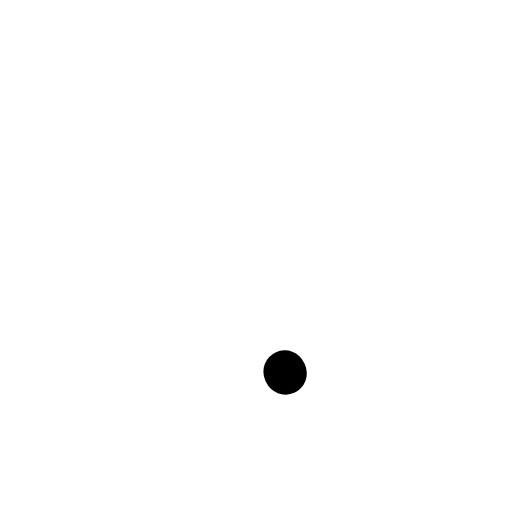
t = 0.00 s
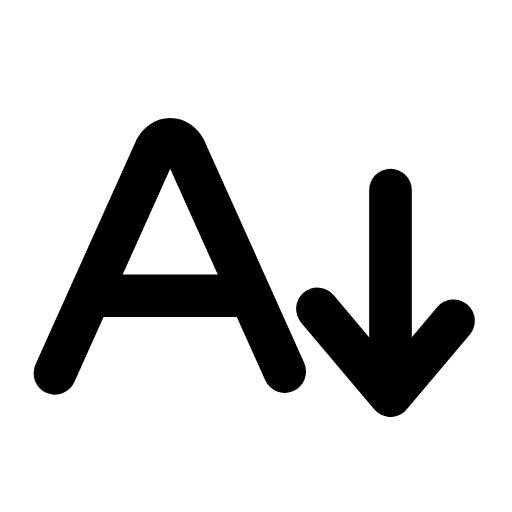
t = 0.27 s
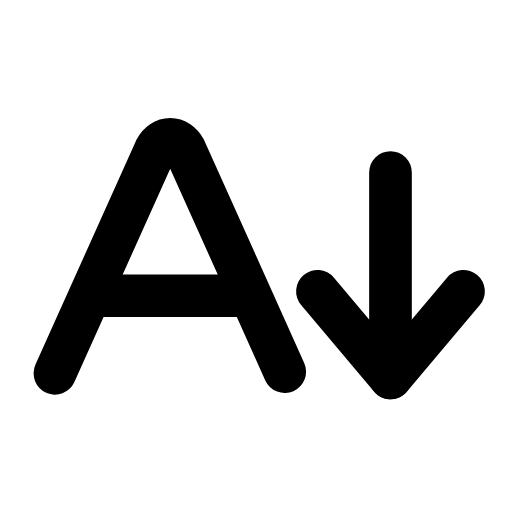
t = 0.53 s
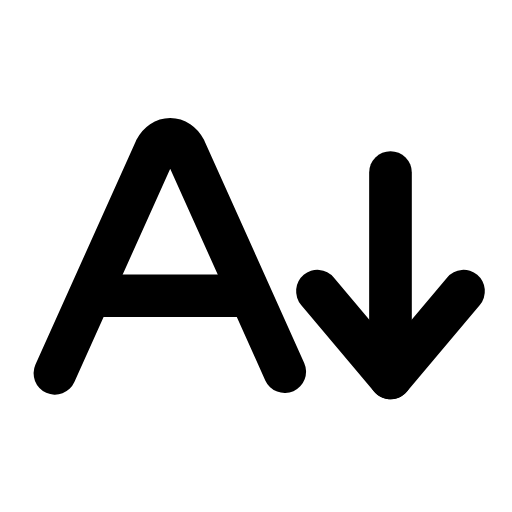
t = 0.80 s
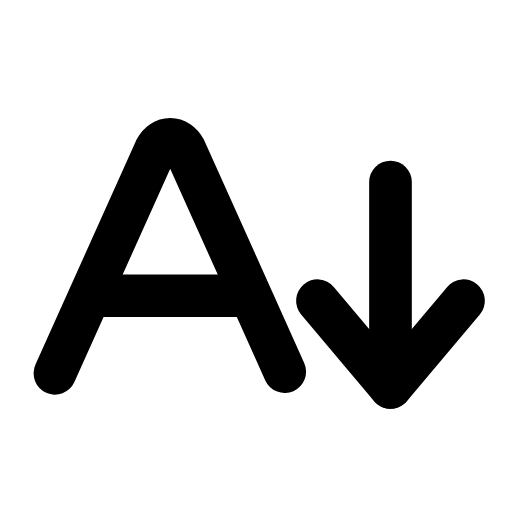
t = 1.07 s
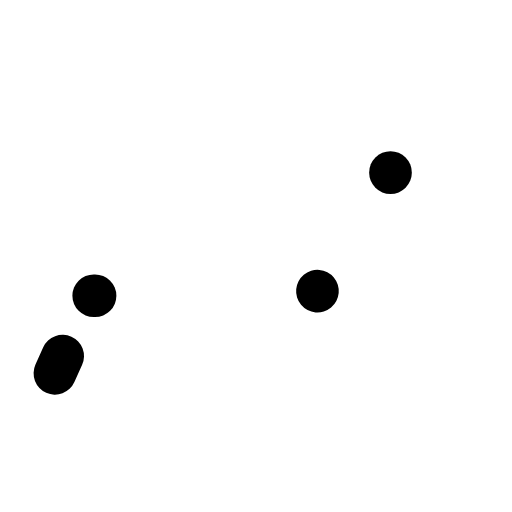
t = 1.33 s

The animated SVG that drew these frames (rendered in a browser with its animation timeline set to each time). Animation: 5 SMIL elements (animate=4,animateTransform=1); one cycle of 1.60 s, repeats indefinitely.

<svg xmlns="http://www.w3.org/2000/svg" width="24" height="24" viewBox="0 0 24 24" fill="none"><g transform="translate(-0.849 -0.047) scale(1.07)"><path stroke="currentColor" stroke-width="1.869" stroke-linecap="round" stroke-linejoin="round" fill="none" d="M3.2 16.4L7.6 6.6C7.9 6 8.6 6 8.9 6.6L13.3 16.4" pathLength="1" stroke-dasharray="1"><animate attributeName="stroke-dashoffset" values="1;1;0;0;0;0;1;1;1" keyTimes="0;0;0.189;0.45;0.6;0.774;0.9;0.9;1" dur="1.6s" repeatCount="indefinite" calcMode="spline" keySplines="0.16 1 0.3 1;0.16 1 0.3 1;0.16 1 0.3 1;0.16 1 0.3 1;0.16 1 0.3 1;0.16 1 0.3 1;0.16 1 0.3 1;0.16 1 0.3 1"/></path><line stroke="currentColor" stroke-width="1.869" stroke-linecap="round" stroke-linejoin="round" fill="none" x1="4.9" x2="11.6" y1="13" y2="13" pathLength="1" stroke-dasharray="1"><animate attributeName="stroke-dashoffset" values="1;1;0;0;0;0;1;1;1" keyTimes="0;0.0315;0.2205;0.45;0.6;0.753;0.879;0.9;1" dur="1.6s" repeatCount="indefinite" calcMode="spline" keySplines="0.16 1 0.3 1;0.16 1 0.3 1;0.16 1 0.3 1;0.16 1 0.3 1;0.16 1 0.3 1;0.16 1 0.3 1;0.16 1 0.3 1;0.16 1 0.3 1"/></line><g><animateTransform attributeName="transform" type="translate" values="0 0;0 0;0 0.9;0 0;0 0;0 0;0 0;0 0.9;0 0;0 0;0 0" keyTimes="0;0.135;0.2475;0.36;0.45;0.6;0.66;0.735;0.81;0.9;1" dur="1.6s" repeatCount="indefinite" calcMode="spline" keySplines="0.16 1 0.3 1;0.16 1 0.3 1;0.16 1 0.3 1;0.16 1 0.3 1;0.16 1 0.3 1;0.16 1 0.3 1;0.16 1 0.3 1;0.16 1 0.3 1;0.16 1 0.3 1;0.16 1 0.3 1"/><line stroke="currentColor" stroke-width="1.869" stroke-linecap="round" stroke-linejoin="round" fill="none" x1="17.9" x2="17.9" y1="7.6" y2="16.6" pathLength="1" stroke-dasharray="1"><animate attributeName="stroke-dashoffset" values="1;1;0;0;0;0;1;1;1" keyTimes="0;0.063;0.252;0.45;0.6;0.732;0.858;0.9;1" dur="1.6s" repeatCount="indefinite" calcMode="spline" keySplines="0.16 1 0.3 1;0.16 1 0.3 1;0.16 1 0.3 1;0.16 1 0.3 1;0.16 1 0.3 1;0.16 1 0.3 1;0.16 1 0.3 1;0.16 1 0.3 1"/></line><path stroke="currentColor" stroke-width="1.869" stroke-linecap="round" stroke-linejoin="round" fill="none" d="M14.7 12.8L17.9 16.6L21.1 12.8" pathLength="1" stroke-dasharray="1"><animate attributeName="stroke-dashoffset" values="1;1;0;0;0;0;1;1;1" keyTimes="0;0.0945;0.2835;0.45;0.6;0.711;0.837;0.9;1" dur="1.6s" repeatCount="indefinite" calcMode="spline" keySplines="0.16 1 0.3 1;0.16 1 0.3 1;0.16 1 0.3 1;0.16 1 0.3 1;0.16 1 0.3 1;0.16 1 0.3 1;0.16 1 0.3 1;0.16 1 0.3 1"/></path></g></g></svg>
